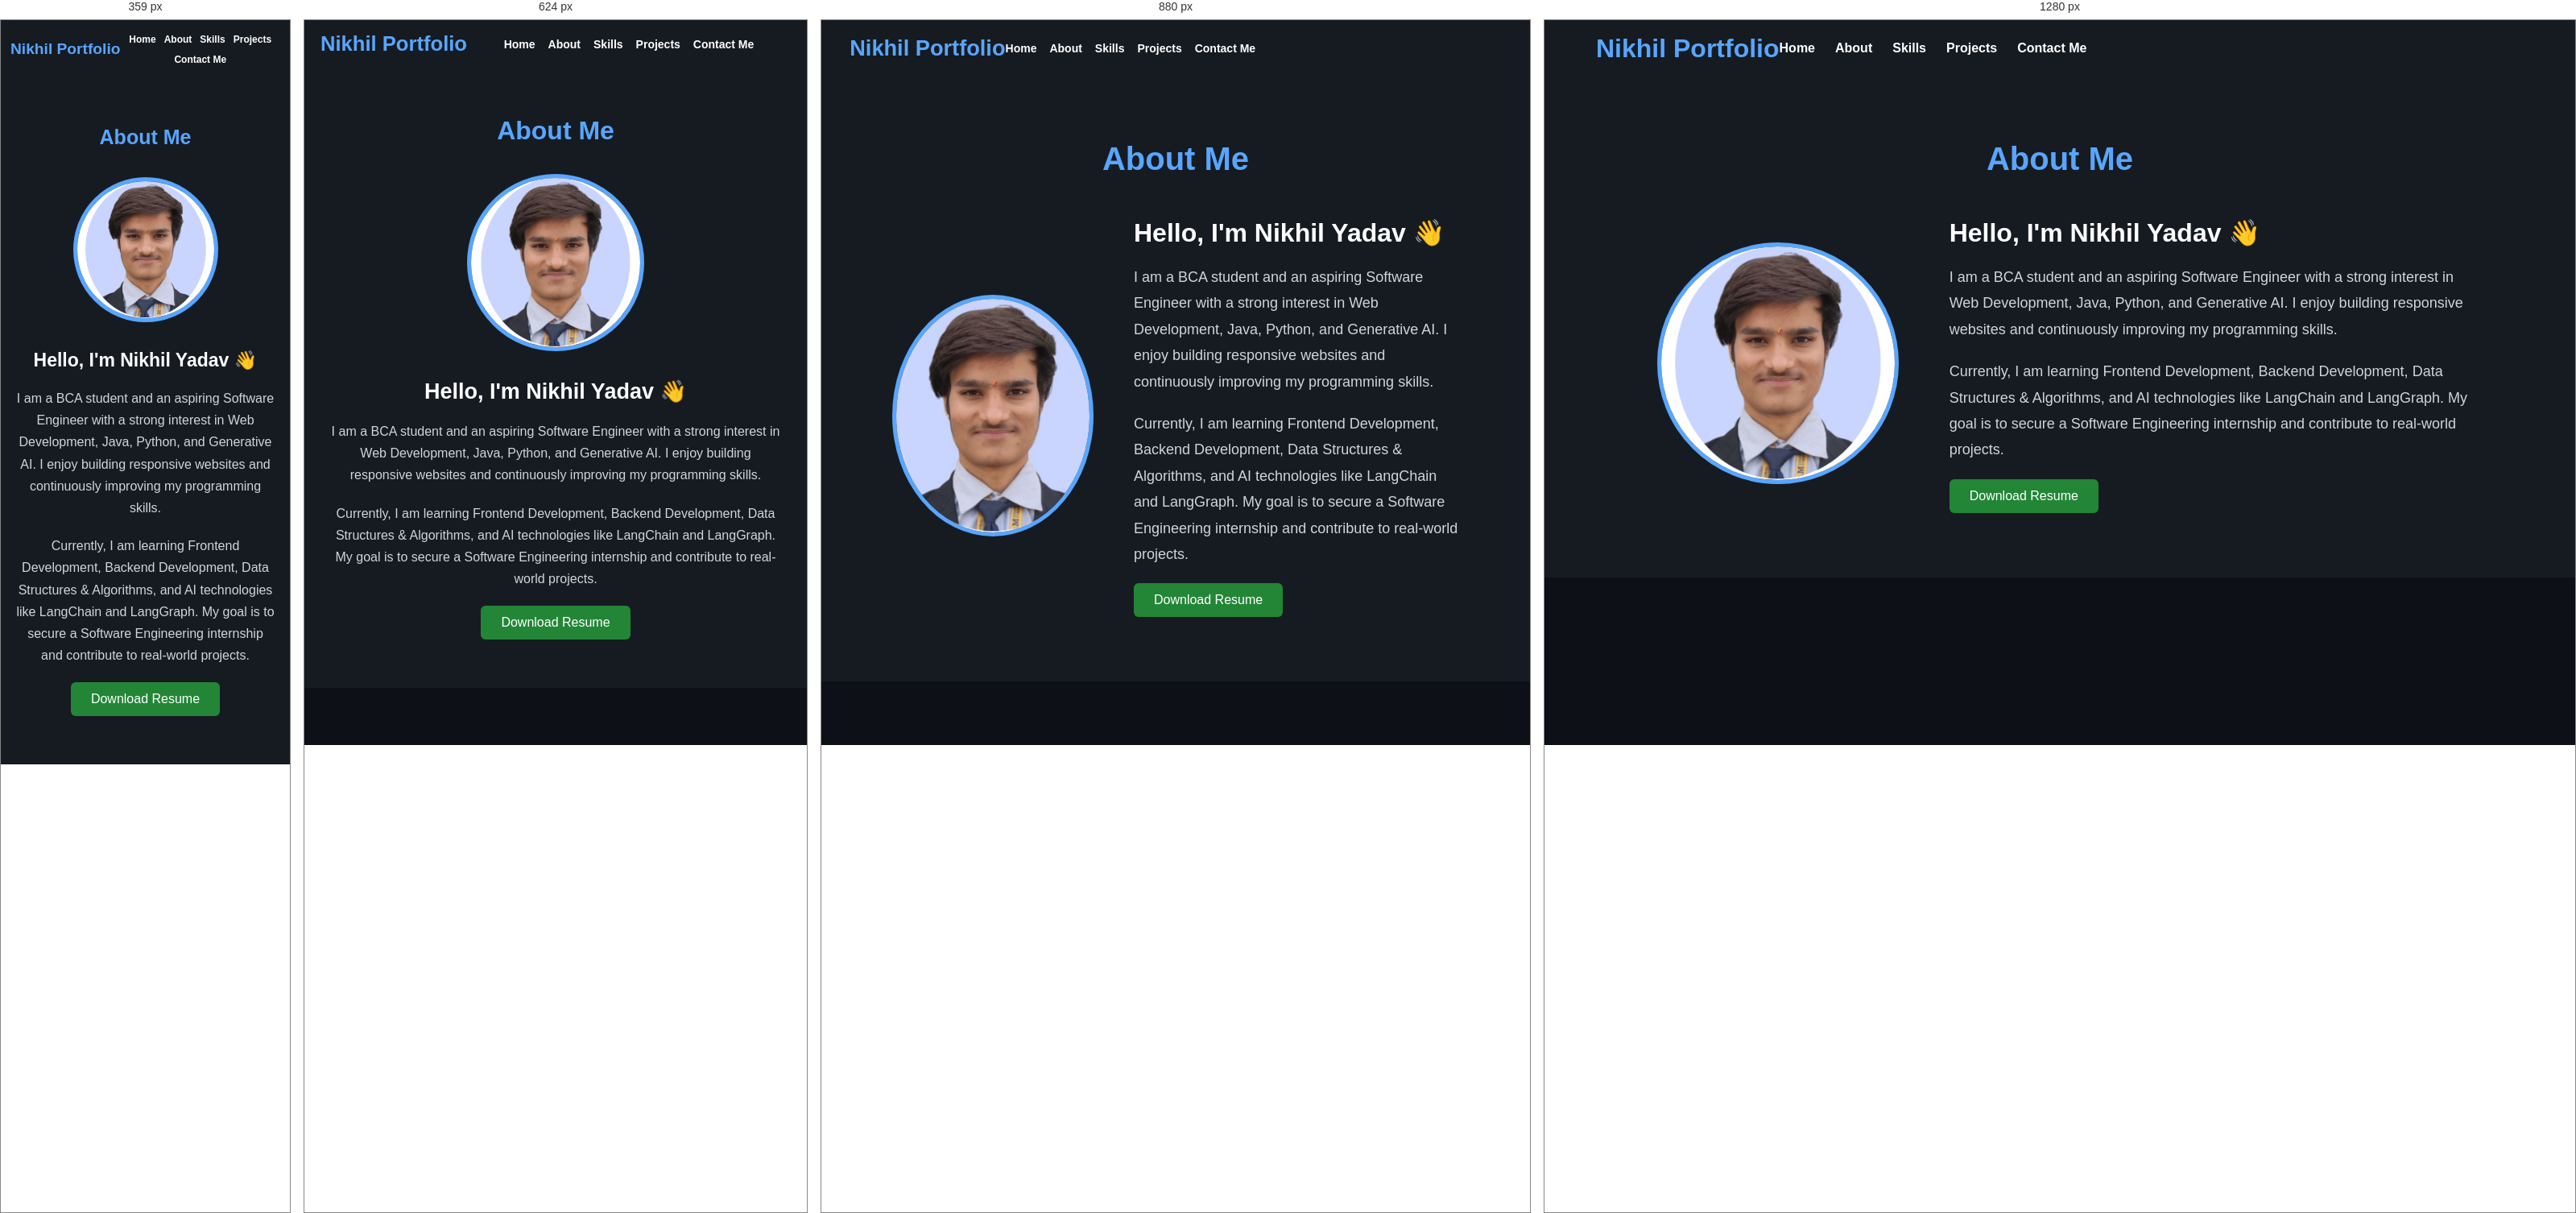
Rendered at 359 px, 624 px, 880 px and 1280 px, left to right.

<!-- file: About.html -->
<!DOCTYPE html>
<html lang="en">
<head>
    <meta charset="UTF-8">
    <meta name="viewport" content="width=device-width, initial-scale=1.0">
    <title>Nikhil Portfolio</title>

                                                    <!-- CSS File -->
    <link rel="stylesheet" href="style.css">
</head>

<body>

    <header>
        <nav>

            <div class="left">
                Nikhil Portfolio
            </div>

            <div class="right">
                <ul>
                    <li><a href="index.html">Home</a></li>
                    <li><a href="About.html">About</a></li>
                    <li><a href="Skills.html">Skills</a></li>
                    <li><a href="project.html">Projects</a></li>
                    <li><a href="Contact.html">Contact Me</a></li>
                </ul>
            </div>

        </nav>
    </header>

                                        <!-- ================= ABOUT SECTION ================= -->

<section id="about" class="about">

    <h1>About Me</h1>

    <div class="about-container">

        <div class="about-image">
            <img src="IMG\Possport size.jpeg" alt="Nikhil Yadav">
        </div>

        <div class="about-content">

            <h2>Hello, I'm Nikhil Yadav 👋</h2>

            <p>
                I am a BCA student and an aspiring Software Engineer with a
                strong interest in Web Development, Java, Python, and
                Generative AI. I enjoy building responsive websites and
                continuously improving my programming skills.
            </p>

            <p>
                Currently, I am learning Frontend Development, Backend
                Development, Data Structures & Algorithms, and AI technologies
                like LangChain and LangGraph. My goal is to secure a Software
                Engineering internship and contribute to real-world projects.
            </p>

            <a href="Resume new now.jpeg" download>
                <button class="btn">Download Resume</button>
            </a>

        </div>

    </div>

</section>

/* @media block from style.css */
@media (max-width: 992px) {

    header {
        padding: 14px 4%;
    }

    .left {
        font-size: 1.7rem;
    }

    .right ul,
    nav ul {
        gap: 16px;
    }

    .right ul li a,
    nav ul li a {
        font-size: 14px;
    }

    .firstSection {
        padding: 60px 6%;

        gap: 35px;
    }

    .leftSection {
        font-size: 2.2rem;
    }

    .rightSection img {
        max-width: 380px;
    }

    .vertical {
        width: 45%;
    }

    .box {
        flex-wrap: wrap;

        gap: 50px 30px;

        border-top: none;
    }

    .image-top {
        position: static;

        margin-bottom: 15px;
    }

    .projects-container {
        grid-template-columns:
            repeat(2, minmax(0, 1fr));
    }

    .contact-container {
        gap: 30px;
    }
}

/* @media block from style.css */
@media (max-width: 768px) {

    /* HEADER */

    header {
        min-height: auto;

        padding: 15px 20px;

        flex-direction: column;

        justify-content: center;

        gap: 15px;
    }

    .left {
        font-size: 1.6rem;

        text-align: center;
    }

    header nav {
        width: 100%;

        justify-content: center;
    }

    .right {
        width: 100%;

        justify-content: center;
    }

    .right ul,
    nav ul {
        width: 100%;

        display: flex;

        flex-wrap: wrap;

        justify-content: center;

        gap: 10px 16px;
    }

    .right ul li a,
    nav ul li a {
        font-size: 14px;
    }

    .admin-login-btn {
        font-size: 13px;

        padding: 9px 14px;
    }


    /* HERO */

    .firstSection {
        min-height: auto;

        padding: 50px 20px;

        flex-direction: column-reverse;

        text-align: center;

        gap: 30px;
    }

    .leftSection {
        width: 100%;

        font-size: 1.7rem;

        line-height: 1.5;
    }

    .rightSection {
        width: 100%;
    }

    .rightSection img {
        width: 90%;

        max-width: 330px;
    }


    /* BUTTONS */

    .button {
        width: 100%;

        display: flex;

        flex-direction: column;

        gap: 12px;
    }

    .button .btn {
        width: 100%;

        margin: 0;
    }


    /* EXPERIENCE */

    .secondSection {
        width: 90%;

        padding: 60px 0;
    }

    .secondSection h1 {
        font-size: 2rem;
    }

    .box {
        flex-direction: column;

        gap: 45px;

        margin-top: 55px;
    }

    .vertical {
        width: 100%;

        text-align: center;
    }

    .image-top {
        width: 50px;

        display: block;

        margin: 0 auto 12px;
    }

    .vertical-title {
        margin-top: 10px;

        font-size: 19px;
    }


    /* ABOUT */

    .about {
        padding: 60px 5%;
    }

    .about h1 {
        font-size: 32px;

        margin-bottom: 35px;
    }

    .about-container {
        flex-direction: column;

        text-align: center;

        gap: 30px;
    }

    .about-image {
        width: 100%;
        min-width: 0;
    }

    .about-image img {
        width: 220px;
        height: 220px;
    }

    .about-content {
        width: 100%;
        min-width: 0;
    }

    .about-content h2 {
        font-size: 27px;
    }

    .about-content p {
        font-size: 16px;

        line-height: 1.7;
    }


    /* SKILLS */

    .skills {
        padding: 60px 5%;
    }

    .skills h1 {
        font-size: 32px;

        margin-bottom: 35px;
    }

    .skills-container {
        grid-template-columns: 1fr;

        gap: 20px;
    }

    .skill-card {
        padding: 25px 20px;
    }


    /* PROJECTS */

    .projects {
        padding: 60px 5%;
    }

    .projects h1 {
        font-size: 32px;

        margin-bottom: 35px;
    }

    .projects-container {
        grid-template-columns: 1fr;

        gap: 20px;
    }

    .project-card img {
        height: 200px;
    }


    /* CONTACT */

    .contact {
        padding: 60px 5%;
    }

    .contact h1 {
        font-size: 32px;
    }

    .contact-container {
        grid-template-columns: 1fr;

        padding: 25px 20px;

        gap: 30px;
    }


    /* FOOTER */

    footer {
        margin-top: 50px;
    }

    .footer {
        width: 90%;

        flex-direction: column;

        text-align: center;

        gap: 15px;

        padding: 25px 0;
    }

    .footer-rights {
        text-align: center;

        font-size: 14px;
    }
}

/* @media block from style.css */
@media (max-width: 480px) {

    header {
        padding: 14px 12px;
    }

    .left {
        font-size: 1.35rem;
    }

    .right ul,
    nav ul {
        gap: 8px 12px;
    }

    .right ul li a,
    nav ul li a {
        font-size: 13px;
    }

    .admin-login-btn {
        font-size: 12px;

        padding: 8px 12px;
    }


    /* HERO */

    .firstSection {
        padding: 40px 15px;

        gap: 20px;
    }

    .leftSection {
        font-size: 1.35rem;
    }

    .rightSection img {
        width: 100%;

        max-width: 290px;
    }


    /* EXPERIENCE */

    .secondSection {
        width: 90%;
    }

    .secondSection h1 {
        font-size: 1.8rem;
    }


    /* ABOUT */

    .about-image img {
        width: 180px;

        height: 180px;
    }

    .about-content h2 {
        font-size: 23px;
    }


    /* SKILLS / PROJECTS / CONTACT */

    .skills h1,
    .projects h1,
    .contact h1 {
        font-size: 28px;
    }

    .project-card img {
        height: 180px;
    }

    .contact-container {
        padding: 20px 15px;
    }

    .contact-info h2 {
        font-size: 25px;
    }


    /* ADMIN LOGIN */

    .admin-page {
        padding: 15px;
    }

    .login-box {
        padding: 25px 20px;
    }
}

/* @media block from style.css */
@media (max-width: 360px) {

    .left {
        font-size: 1.2rem;
    }

    .right ul,
    nav ul {
        gap: 7px 10px;
    }

    .right ul li a,
    nav ul li a {
        font-size: 12px;
    }

    .admin-login-btn {
        font-size: 11px;
    }

    .leftSection {
        font-size: 1.2rem;
    }

    .rightSection img {
        max-width: 260px;
    }

    .secondSection h1 {
        font-size: 1.6rem;
    }

    .about h1,
    .skills h1,
    .projects h1,
    .contact h1 {
        font-size: 25px;
    }
}